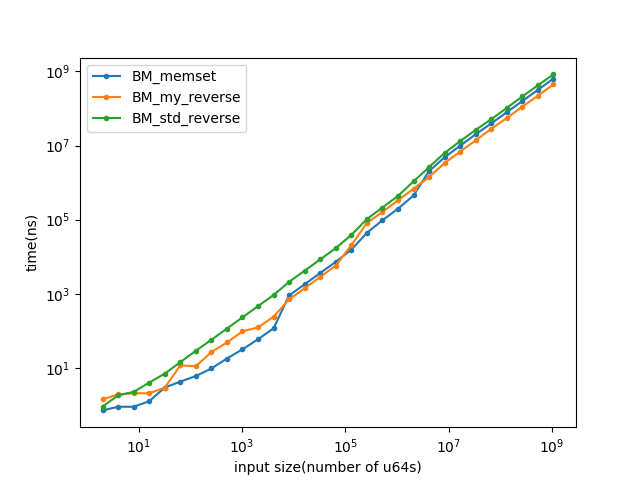

The table this chart was drawn from, first rows:
name, iterations, real_time, cpu_time, time_unit, bytes_per_second, items_per_second, label, error_occurred, error_message
BM_std_reverse/2, 1000000000, 0.917, 0.917, ns, 1.74491e+10, , , , 
BM_std_reverse/4, 1000000000, 1.842, 1.842, ns, 1.73737e+10, , , , 
BM_std_reverse/8, 1000000000, 2.28, 2.28, ns, 2.80689e+10, , , , 
BM_std_reverse/16, 704371151, 4.058, 4.055, ns, 3.15659e+10, , , , 
BM_std_reverse/32, 392835632, 7.085, 7.085, ns, 3.6135e+10, , , , 
BM_std_reverse/64, 192213302, 14.39, 14.38, ns, 3.56006e+10, , , , 
BM_std_reverse/128, 97972734, 29.23, 29.23, ns, 3.50287e+10, , , , 
BM_std_reverse/256, 48494447, 57.81, 57.81, ns, 3.54276e+10, , , , 
BM_std_reverse/512, 23841150, 116, 116, ns, 3.52957e+10, , , , 
BM_std_reverse/1024, 12064935, 232.6, 232.6, ns, 3.52254e+10, , , , 
BM_std_reverse/2048, 5898975, 467.9, 467.9, ns, 3.50167e+10, , , , 
BM_std_reverse/4096, 2995958, 932.6, 932.6, ns, 3.51357e+10, , , , 
BM_std_reverse/8192, 1336985, 2110, 2110, ns, 3.10652e+10, , , , 
BM_std_reverse/16384, 664484, 4228, 4228, ns, 3.10012e+10, , , , 
BM_std_reverse/32768, 330233, 8476, 8476, ns, 3.09264e+10, , , , 
BM_std_reverse/65536, 162156, 17116, 17116, ns, 3.06313e+10, , , , 
BM_std_reverse/131072, 75737, 38775, 38775, ns, 2.70427e+10, , , , 
BM_std_reverse/262144, 27467, 103417, 103416, ns, 2.02787e+10, , , , 
BM_std_reverse/524288, 12708, 212922, 212815, ns, 1.97086e+10, , , , 
BM_std_reverse/1048576, 6624, 437304, 437116, ns, 1.91908e+10, , , , 
BM_std_reverse/2097152, 2674, 1.07499e+06, 1.0745e+06, ns, 1.56139e+10, , , , 
BM_std_reverse/4194304, 1058, 2.62451e+06, 2.62249e+06, ns, 1.27949e+10, , , , 
BM_std_reverse/8388608, 402, 6.28656e+06, 6.28356e+06, ns, 1.06801e+10, , , , 
BM_std_reverse/16777216, 217, 1.31157e+07, 1.31085e+07, ns, 1.0239e+10, , , , 
BM_std_reverse/33554432, 110, 2.63312e+07, 2.63209e+07, ns, 1.01986e+10, , , , 
BM_std_reverse/67108864, 54, 5.11864e+07, 5.11621e+07, ns, 1.04935e+10, , , , 
BM_std_reverse/134217728, 26, 1.03034e+08, 1.02987e+08, ns, 1.0426e+10, , , , 
BM_std_reverse/268435456, 14, 2.10453e+08, 2.10355e+08, ns, 1.02089e+10, , , , 
BM_std_reverse/536870912, 7, 4.18316e+08, 4.18146e+08, ns, 1.02715e+10, , , , 
BM_std_reverse/1073741824, 3, 8.26034e+08, 8.25676e+08, ns, 1.04035e+10, , , , 
BM_my_reverse/2, 1000000000, 1.432, 1.432, ns, 1.11764e+10, , , , 
BM_my_reverse/4, 1000000000, 1.95, 1.947, ns, 1.64389e+10, , , , 
BM_my_reverse/8, 1000000000, 2.093, 2.093, ns, 3.05835e+10, , , , 
BM_my_reverse/16, 1000000000, 2.086, 2.086, ns, 6.13661e+10, , , , 
BM_my_reverse/32, 942354176, 2.949, 2.949, ns, 8.68013e+10, , , , 
BM_my_reverse/64, 233450292, 11.78, 11.78, ns, 4.34652e+10, , , , 
BM_my_reverse/128, 250748394, 11.23, 11.23, ns, 9.1213e+10, , , , 
BM_my_reverse/256, 104353517, 27.07, 27.07, ns, 7.56674e+10, , , , 
BM_my_reverse/512, 57292625, 48.89, 48.89, ns, 8.37757e+10, , , , 
BM_my_reverse/1024, 28379045, 97.6, 97.6, ns, 8.39353e+10, , , , 
BM_my_reverse/2048, 22512139, 124.8, 124.8, ns, 1.31333e+11, , , , 
BM_my_reverse/4096, 11664888, 242.4, 242.4, ns, 1.35166e+11, , , , 
BM_my_reverse/8192, 3939442, 708.8, 708.8, ns, 9.24634e+10, , , , 
BM_my_reverse/16384, 1967082, 1416, 1416, ns, 9.25399e+10, , , , 
BM_my_reverse/32768, 988620, 2854, 2854, ns, 9.18448e+10, , , , 
BM_my_reverse/65536, 487139, 5800, 5800, ns, 9.0388e+10, , , , 
BM_my_reverse/131072, 125745, 20470, 20470, ns, 5.12248e+10, , , , 
BM_my_reverse/262144, 32896, 81403, 81403, ns, 2.57625e+10, , , , 
BM_my_reverse/524288, 16198, 161897, 161897, ns, 2.59072e+10, , , , 
BM_my_reverse/1048576, 8365, 332746, 332745, ns, 2.52103e+10, , , , 
BM_my_reverse/2097152, 4047, 680487, 680486, ns, 2.46547e+10, , , , 
BM_my_reverse/4194304, 2030, 1.42273e+06, 1.42206e+06, ns, 2.35957e+10, , , , 
BM_my_reverse/8388608, 851, 3.35697e+06, 3.3555e+06, ns, 1.99997e+10, , , , 
BM_my_reverse/16777216, 378, 6.85504e+06, 6.855e+06, ns, 1.95795e+10, , , , 
BM_my_reverse/33554432, 200, 1.37834e+07, 1.3783e+07, ns, 1.94758e+10, , , , 
BM_my_reverse/67108864, 97, 2.82004e+07, 2.82003e+07, ns, 1.90378e+10, , , , 
BM_my_reverse/134217728, 50, 5.49948e+07, 5.49604e+07, ns, 1.95366e+10, , , , 
BM_my_reverse/268435456, 26, 1.11201e+08, 1.112e+08, ns, 1.9312e+10, , , , 
BM_my_reverse/536870912, 12, 2.19209e+08, 2.19116e+08, ns, 1.96014e+10, , , , 
BM_my_reverse/1073741824, 6, 4.45549e+08, 4.45545e+08, ns, 1.92796e+10, , , , 
... 30 more rows
